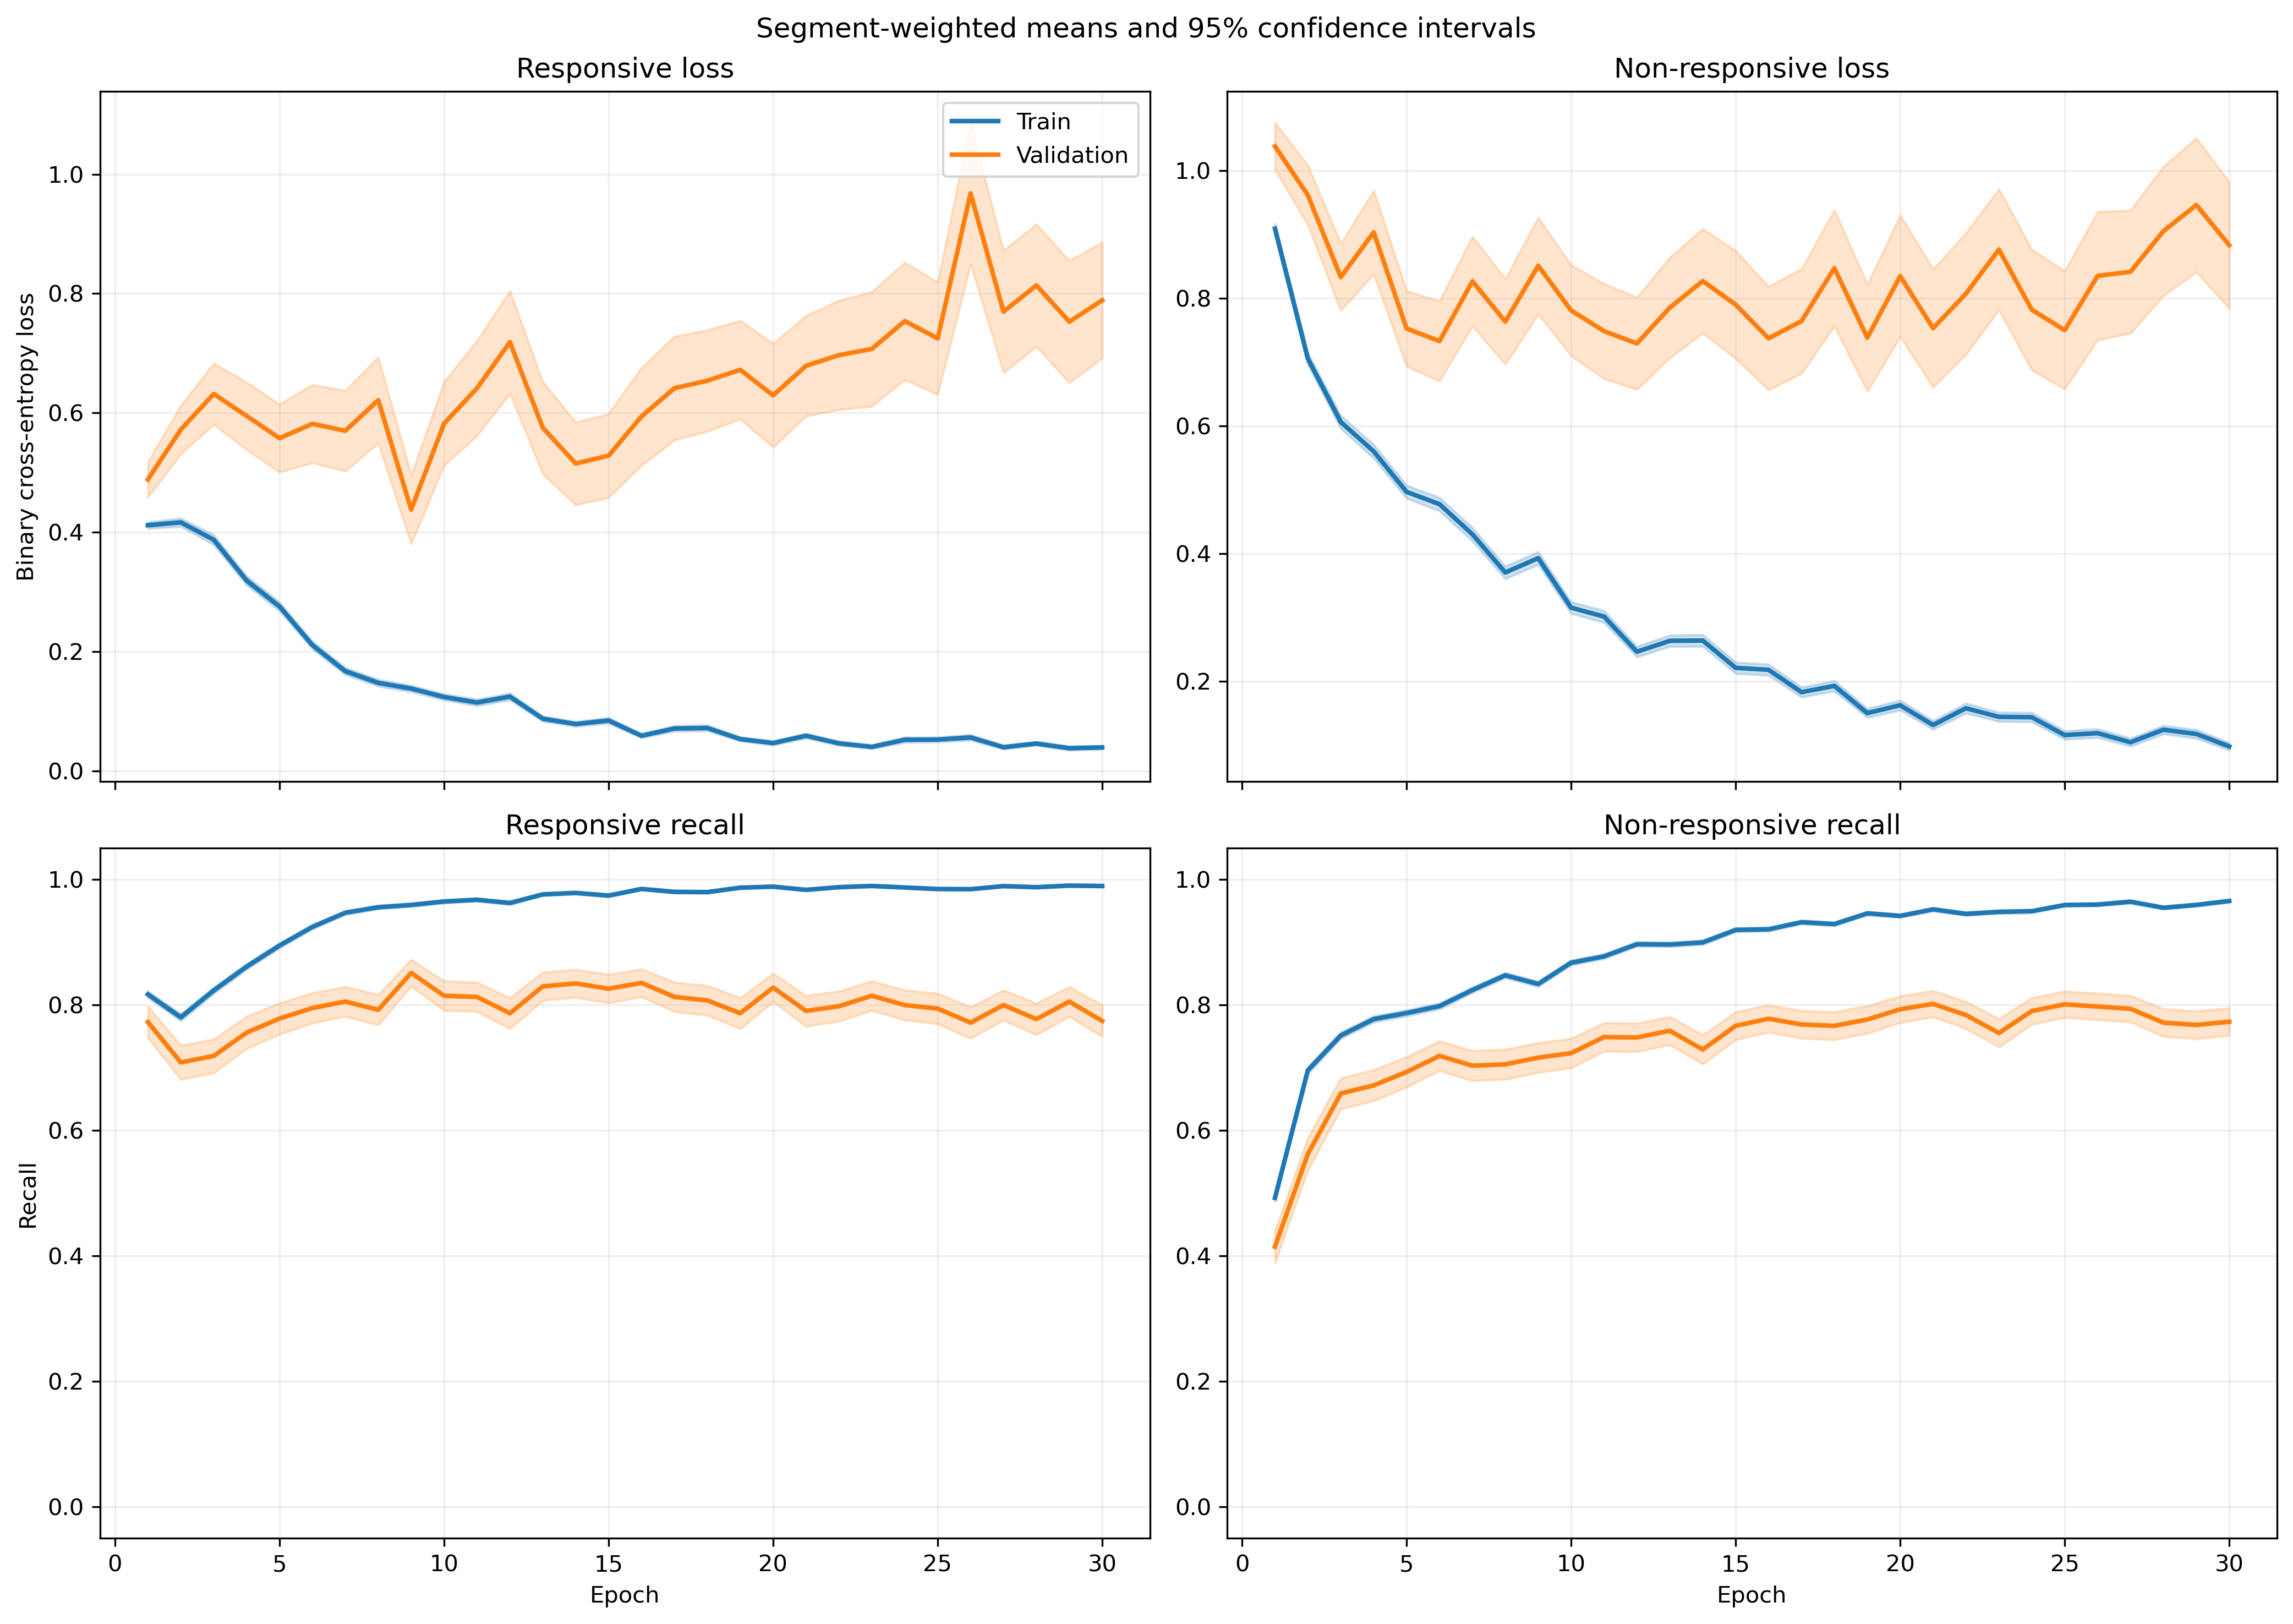

The data file committed next to this chart (first rows):
fold, epoch, split, r_loss, r_loss_count, r_loss_sum, r_loss_sum_sq, r_recall, r_recall_count, r_recall_sum, r_recall_sum_sq, nr_loss, nr_loss_count, nr_loss_sum, nr_loss_sum_sq, nr_recall, nr_recall_count, nr_recall_sum, nr_recall_sum_sq
1, 1, train, 0.4554, 1063, 484.1, 366.1, 0.7977, 1063, 848.0, 848.0, 0.8185, 1401, 1147, 1391, 0.5346, 1401, 749.0, 749.0
1, 1, validation, 0.1752, 10, 1.752, 0.4412, 1.0, 10, 10.0, 10.0, , 0, 0.0, 0.0, , 0, 0.0, 0.0
1, 2, train, 0.4374, 1063, 464.9, 496.6, 0.7686, 1063, 817.0, 817.0, 0.6537, 1401, 915.8, 1329, 0.7266, 1401, 1018, 1018
1, 2, validation, 0.09839, 10, 0.9839, 0.1379, 1.0, 10, 10.0, 10.0, , 0, 0.0, 0.0, , 0, 0.0, 0.0
1, 3, train, 0.3614, 1063, 384.2, 634.7, 0.8467, 1063, 900.0, 900.0, 0.6697, 1401, 938.2, 2068, 0.7445, 1401, 1043, 1043
1, 3, validation, 0.0445, 10, 0.445, 0.02899, 1.0, 10, 10.0, 10.0, , 0, 0.0, 0.0, , 0, 0.0, 0.0
1, 4, train, 0.3311, 1063, 352, 484.8, 0.857, 1063, 911.0, 911.0, 0.5744, 1401, 804.8, 1643, 0.7723, 1401, 1082, 1082
1, 4, validation, 0.0425, 10, 0.425, 0.03347, 1.0, 10, 10.0, 10.0, , 0, 0.0, 0.0, , 0, 0.0, 0.0
1, 5, train, 0.2954, 1063, 314, 438.6, 0.8758, 1063, 931.0, 931.0, 0.4695, 1401, 657.7, 1331, 0.8108, 1401, 1136, 1136
1, 5, validation, 0.04683, 10, 0.4683, 0.04928, 1.0, 10, 10.0, 10.0, , 0, 0.0, 0.0, , 0, 0.0, 0.0
1, 6, train, 0.1907, 1063, 202.7, 224, 0.9407, 1063, 1000, 1000, 0.485, 1401, 679.5, 1346, 0.7723, 1401, 1082, 1082
1, 6, validation, 0.05507, 10, 0.5507, 0.09376, 1.0, 10, 10.0, 10.0, , 0, 0.0, 0.0, , 0, 0.0, 0.0
1, 7, train, 0.232, 1063, 246.6, 415.9, 0.921, 1063, 979.0, 979.0, 0.3071, 1401, 430.3, 969.5, 0.8729, 1401, 1223, 1223
1, 7, validation, 0.03686, 10, 0.3686, 0.03217, 1.0, 10, 10.0, 10.0, , 0, 0.0, 0.0, , 0, 0.0, 0.0
1, 8, train, 0.1413, 1063, 150.2, 201.6, 0.9586, 1063, 1019, 1019, 0.4634, 1401, 649.2, 1448, 0.7901, 1401, 1107, 1107
1, 8, validation, 0.01236, 10, 0.1236, 0.00251, 1.0, 10, 10.0, 10.0, , 0, 0.0, 0.0, , 0, 0.0, 0.0
1, 9, train, 0.1163, 1063, 123.7, 185.6, 0.9652, 1063, 1026, 1026, 0.3774, 1401, 528.7, 1267, 0.8465, 1401, 1186, 1186
1, 9, validation, 0.009685, 10, 0.09685, 0.001781, 1.0, 10, 10.0, 10.0, , 0, 0.0, 0.0, , 0, 0.0, 0.0
1, 10, train, 0.1702, 1063, 180.9, 203.1, 0.9501, 1063, 1010, 1010, 0.2101, 1401, 294.4, 469.8, 0.9051, 1401, 1268, 1268
1, 10, validation, 0.0328, 10, 0.328, 0.02419, 1.0, 10, 10.0, 10.0, , 0, 0.0, 0.0, , 0, 0.0, 0.0
1, 11, train, 0.1527, 1063, 162.4, 339.7, 0.9595, 1063, 1020, 1020, 0.2393, 1401, 335.3, 742.4, 0.8972, 1401, 1257, 1257
1, 11, validation, 0.02057, 10, 0.2057, 0.01543, 1.0, 10, 10.0, 10.0, , 0, 0.0, 0.0, , 0, 0.0, 0.0
1, 12, train, 0.181, 1063, 192.4, 400, 0.9417, 1063, 1001, 1001, 0.1718, 1401, 240.7, 498, 0.9279, 1401, 1300, 1300
1, 12, validation, 0.01789, 10, 0.1789, 0.01686, 1.0, 10, 10.0, 10.0, , 0, 0.0, 0.0, , 0, 0.0, 0.0
1, 13, train, 0.0835, 1063, 88.76, 108.2, 0.9774, 1063, 1039, 1039, 0.2267, 1401, 317.5, 625.9, 0.9122, 1401, 1278, 1278
1, 13, validation, 0.01491, 10, 0.1491, 0.008105, 1.0, 10, 10.0, 10.0, , 0, 0.0, 0.0, , 0, 0.0, 0.0
1, 14, train, 0.06648, 1063, 70.67, 111.7, 0.9774, 1063, 1039, 1039, 0.3701, 1401, 518.6, 1562, 0.8665, 1401, 1214, 1214
1, 14, validation, 0.01069, 10, 0.1069, 0.00587, 1.0, 10, 10.0, 10.0, , 0, 0.0, 0.0, , 0, 0.0, 0.0
1, 15, train, 0.1786, 1063, 189.8, 333.6, 0.9304, 1063, 989.0, 989.0, 0.1497, 1401, 209.8, 461.5, 0.9429, 1401, 1321, 1321
1, 15, validation, 0.04116, 10, 0.4116, 0.1354, 1.0, 10, 10.0, 10.0, , 0, 0.0, 0.0, , 0, 0.0, 0.0
1, 16, train, 0.1088, 1063, 115.6, 127, 0.9661, 1063, 1027, 1027, 0.1672, 1401, 234.3, 538.7, 0.9443, 1401, 1323, 1323
1, 16, validation, 0.03027, 10, 0.3027, 0.02763, 1.0, 10, 10.0, 10.0, , 0, 0.0, 0.0, , 0, 0.0, 0.0
1, 17, train, 0.05224, 1063, 55.53, 66.59, 0.9849, 1063, 1047, 1047, 0.159, 1401, 222.8, 556.6, 0.9408, 1401, 1318, 1318
1, 17, validation, 0.006582, 10, 0.06582, 0.0007965, 1.0, 10, 10.0, 10.0, , 0, 0.0, 0.0, , 0, 0.0, 0.0
1, 18, train, 0.07498, 1063, 79.71, 128, 0.9784, 1063, 1040, 1040, 0.0916, 1401, 128.3, 337.7, 0.9665, 1401, 1354, 1354
1, 18, validation, 0.003972, 10, 0.03972, 0.000272, 1.0, 10, 10.0, 10.0, , 0, 0.0, 0.0, , 0, 0.0, 0.0
1, 19, train, 0.05366, 1063, 57.04, 51.58, 0.9868, 1063, 1049, 1049, 0.1369, 1401, 191.8, 449.9, 0.9522, 1401, 1334, 1334
1, 19, validation, 0.005488, 10, 0.05488, 0.0006525, 1.0, 10, 10.0, 10.0, , 0, 0.0, 0.0, , 0, 0.0, 0.0
1, 20, train, 0.05293, 1063, 56.27, 108.4, 0.9849, 1063, 1047, 1047, 0.1293, 1401, 181.1, 542.8, 0.9557, 1401, 1339, 1339
1, 20, validation, 0.001962, 10, 0.01962, 0.0001011, 1.0, 10, 10.0, 10.0, , 0, 0.0, 0.0, , 0, 0.0, 0.0
1, 21, train, 0.1042, 1063, 110.8, 140.7, 0.9708, 1063, 1032, 1032, 0.07423, 1401, 104, 233.2, 0.9757, 1401, 1367, 1367
1, 21, validation, 0.01951, 10, 0.1951, 0.01522, 1.0, 10, 10.0, 10.0, , 0, 0.0, 0.0, , 0, 0.0, 0.0
1, 22, train, 0.02463, 1063, 26.18, 35.39, 0.9944, 1063, 1057, 1057, 0.1861, 1401, 260.7, 818.8, 0.9358, 1401, 1311, 1311
1, 22, validation, 0.001222, 10, 0.01222, 1.9870177766279085e-05, 1.0, 10, 10.0, 10.0, , 0, 0.0, 0.0, , 0, 0.0, 0.0
1, 23, train, 0.07384, 1063, 78.49, 113.2, 0.9746, 1063, 1036, 1036, 0.08861, 1401, 124.1, 309.9, 0.9686, 1401, 1357, 1357
1, 23, validation, 0.005854, 10, 0.05854, 0.001474, 1.0, 10, 10.0, 10.0, , 0, 0.0, 0.0, , 0, 0.0, 0.0
1, 24, train, 0.1612, 1063, 171.4, 528.8, 0.9567, 1063, 1017, 1017, 0.2498, 1401, 349.9, 864.5, 0.8986, 1401, 1259, 1259
1, 24, validation, 0.001713, 10, 0.01713, 5.20000139658805e-05, 1.0, 10, 10.0, 10.0, , 0, 0.0, 0.0, , 0, 0.0, 0.0
1, 25, train, 0.02685, 1063, 28.54, 51.91, 0.9972, 1063, 1060, 1060, 0.154, 1401, 215.7, 670.5, 0.9493, 1401, 1330, 1330
1, 25, validation, 0.0007857, 10, 0.007857, 9.807016567719984e-06, 1.0, 10, 10.0, 10.0, , 0, 0.0, 0.0, , 0, 0.0, 0.0
1, 26, train, 0.03681, 1063, 39.13, 74.42, 0.9953, 1063, 1058, 1058, 0.07609, 1401, 106.6, 279.9, 0.9729, 1401, 1363, 1363
1, 26, validation, 0.001399, 10, 0.01399, 5.166704886505613e-05, 1.0, 10, 10.0, 10.0, , 0, 0.0, 0.0, , 0, 0.0, 0.0
1, 27, train, 0.02512, 1063, 26.71, 65.13, 0.9934, 1063, 1056, 1056, 0.1638, 1401, 229.5, 790.7, 0.9436, 1401, 1322, 1322
1, 27, validation, 0.001044, 10, 0.01044, 2.4550901571274153e-05, 1.0, 10, 10.0, 10.0, , 0, 0.0, 0.0, , 0, 0.0, 0.0
1, 28, train, 0.2106, 1063, 223.8, 239.4, 0.9351, 1063, 994.0, 994.0, 0.4049, 1401, 567.3, 946.5, 0.8059, 1401, 1129, 1129
1, 28, validation, 0.02323, 10, 0.2323, 0.01557, 1.0, 10, 10.0, 10.0, , 0, 0.0, 0.0, , 0, 0.0, 0.0
1, 29, train, 0.1231, 1063, 130.9, 270.1, 0.9652, 1063, 1026, 1026, 0.211, 1401, 295.6, 646.2, 0.9094, 1401, 1274, 1274
1, 29, validation, 0.01151, 10, 0.1151, 0.008422, 1.0, 10, 10.0, 10.0, , 0, 0.0, 0.0, , 0, 0.0, 0.0
1, 30, train, 0.0625, 1063, 66.44, 53.33, 0.9868, 1063, 1049, 1049, 0.1678, 1401, 235.1, 476.3, 0.9315, 1401, 1305, 1305
1, 30, validation, 0.008549, 10, 0.08549, 0.003326, 1.0, 10, 10.0, 10.0, , 0, 0.0, 0.0, , 0, 0.0, 0.0
... 1,140 more rows
